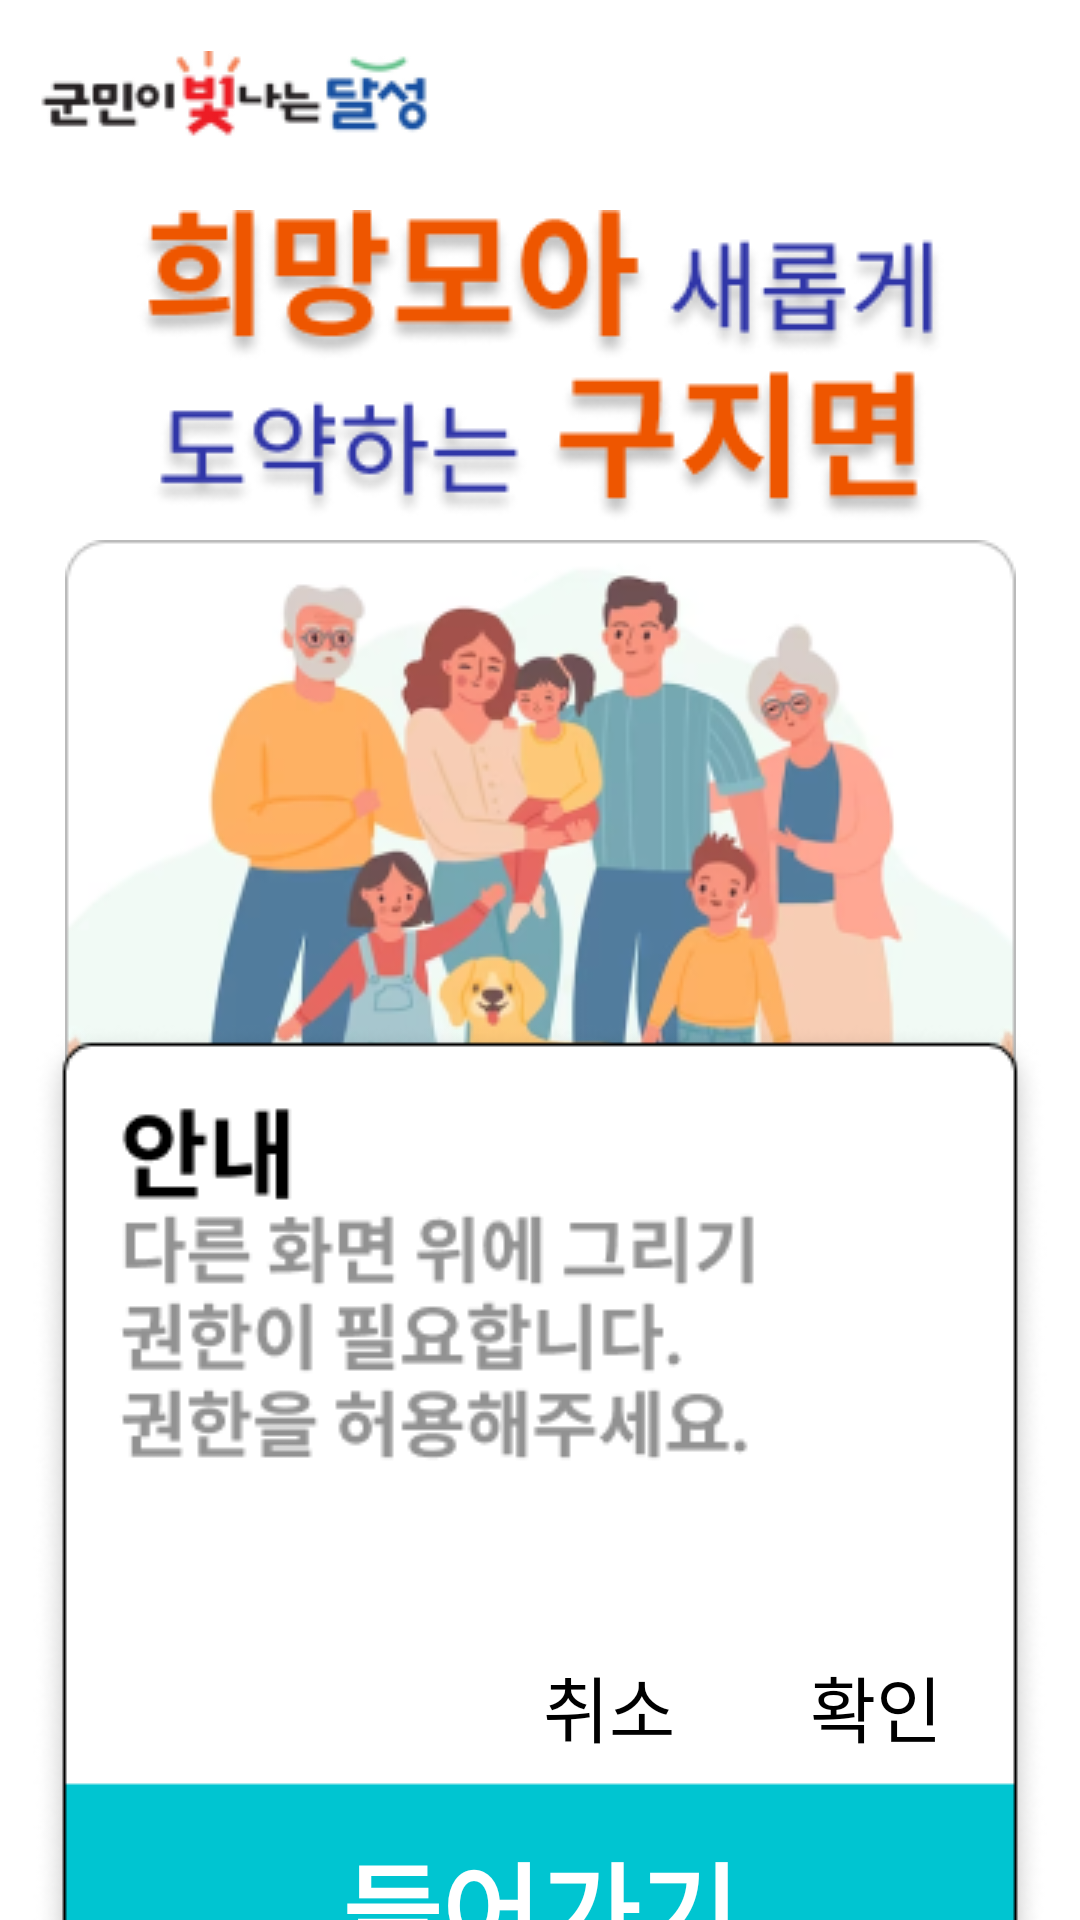

The Android layout XML behind this screen, and the referenced resources:
<!-- AndroidManifest.xml: application theme Theme.GujiWelfareE_Android -->
<!-- res/layout/fragment_login3.xml -->
<?xml version="1.0" encoding="utf-8"?>
<androidx.constraintlayout.widget.ConstraintLayout xmlns:android="http://schemas.android.com/apk/res/android"
    xmlns:tools="http://schemas.android.com/tools"
    android:layout_width="match_parent"
    android:layout_height="match_parent"
    xmlns:app="http://schemas.android.com/apk/res-auto"
    tools:context=".loginFreagment.login3"
    android:background="@color/white">
    <ImageView
        android:id="@+id/logoImg"
        android:layout_width="wrap_content"
        android:layout_height="wrap_content"
        android:src="@drawable/logo_img"
        app:layout_constraintTop_toTopOf="parent"
        app:layout_constraintStart_toStartOf="parent"
        android:layout_marginTop="17dp"
        android:layout_marginStart="13dp"
        />
    <ImageView
        android:id="@+id/titleText"
        android:layout_width="wrap_content"
        android:layout_height="wrap_content"
        android:src="@drawable/titletext"
        app:layout_constraintTop_toTopOf="parent"
        app:layout_constraintStart_toStartOf="parent"
        app:layout_constraintEnd_toEndOf="parent"
        app:layout_constraintBottom_toTopOf="@id/family"
        android:layout_marginTop="70dp"
        />
    <ImageView
        android:id="@+id/family"
        android:layout_marginTop="5dp"
        android:layout_width="wrap_content"
        android:layout_height="wrap_content"
        app:layout_constraintTop_toBottomOf="@id/titleText"
        app:layout_constraintStart_toStartOf="parent"
        app:layout_constraintEnd_toEndOf="parent"
        android:src="@drawable/family"/>
    <ImageView
        android:id="@+id/alram"
        android:layout_width="wrap_content"
        android:layout_height="wrap_content"
        android:src="@drawable/alramtext"
        app:layout_constraintTop_toBottomOf="@id/family"
        app:layout_constraintStart_toStartOf="parent"
        app:layout_constraintEnd_toEndOf="parent"
        app:layout_constraintBottom_toBottomOf="parent"/>
    <androidx.appcompat.widget.AppCompatButton
        android:id="@+id/enterBtn"
        android:layout_width="wrap_content"
        android:layout_height="wrap_content"
        android:layout_marginTop="230dp"
        android:background="@drawable/checkbtn"
        android:textStyle="bold"
        android:textSize="36dp"
        android:text="들어가기"
        android:textColor="@color/white"
        app:layout_constraintTop_toTopOf="@id/alram"
        app:layout_constraintBottom_toBottomOf="@id/alram"
        app:layout_constraintStart_toStartOf="@id/alram"
        app:layout_constraintEnd_toEndOf="@id/alram"
        />
    <TextView
        android:id="@+id/okBtn"
        android:layout_width="wrap_content"
        android:layout_height="wrap_content"
        android:text="확인"
        android:textColor="@color/black"
        android:textSize="24dp"
        android:textStyle="normal"
        app:layout_constraintBottom_toTopOf="@id/enterBtn"
        app:layout_constraintEnd_toEndOf="@id/enterBtn"
        android:layout_marginEnd="25dp"
        />
    <TextView
        android:id="@+id/noBtn"
        android:layout_width="wrap_content"
        android:layout_height="wrap_content"
        android:text="취소"
        android:textColor="@color/black"
        android:textSize="24dp"
        android:textStyle="normal"
        app:layout_constraintBottom_toTopOf="@id/enterBtn"
        app:layout_constraintEnd_toStartOf="@id/okBtn"
        android:layout_marginEnd="45dp"

        />


</androidx.constraintlayout.widget.ConstraintLayout>
<!-- resources referenced by this layout -->
<resources>
  <color name="black">#FF000000</color>
  <color name="white">#FFFFFFFF</color>
  <!-- drawable alramtext: png bitmap (drawable, 22915 bytes) -->
  <!-- drawable checkbtn (drawable) -->
  <?xml version="1.0" encoding="utf-8"?>
  <shape xmlns:android="http://schemas.android.com/apk/res/android"
      android:shape="rectangle">
      <size
          android:width="318dp"
          android:height="100dp"/>
      <solid
          android:color="@color/checkBtn"/>
      <corners
          android:bottomLeftRadius="9dp"
          android:bottomRightRadius="9dp"/>
  
  </shape>
  <!-- drawable family: png bitmap (drawable, 70504 bytes) -->
  <!-- drawable logo_img: png bitmap (drawable, 4606 bytes) -->
  <!-- drawable titletext: png bitmap (drawable, 29968 bytes) -->
  <style name="Theme.GujiWelfareE_Android" parent="Theme.Material3.Light.NoActionBar">
          <item name="windowNoTitle">true</item>
          <item name="android:windowFullscreen">true</item>
      </style>
</resources>
